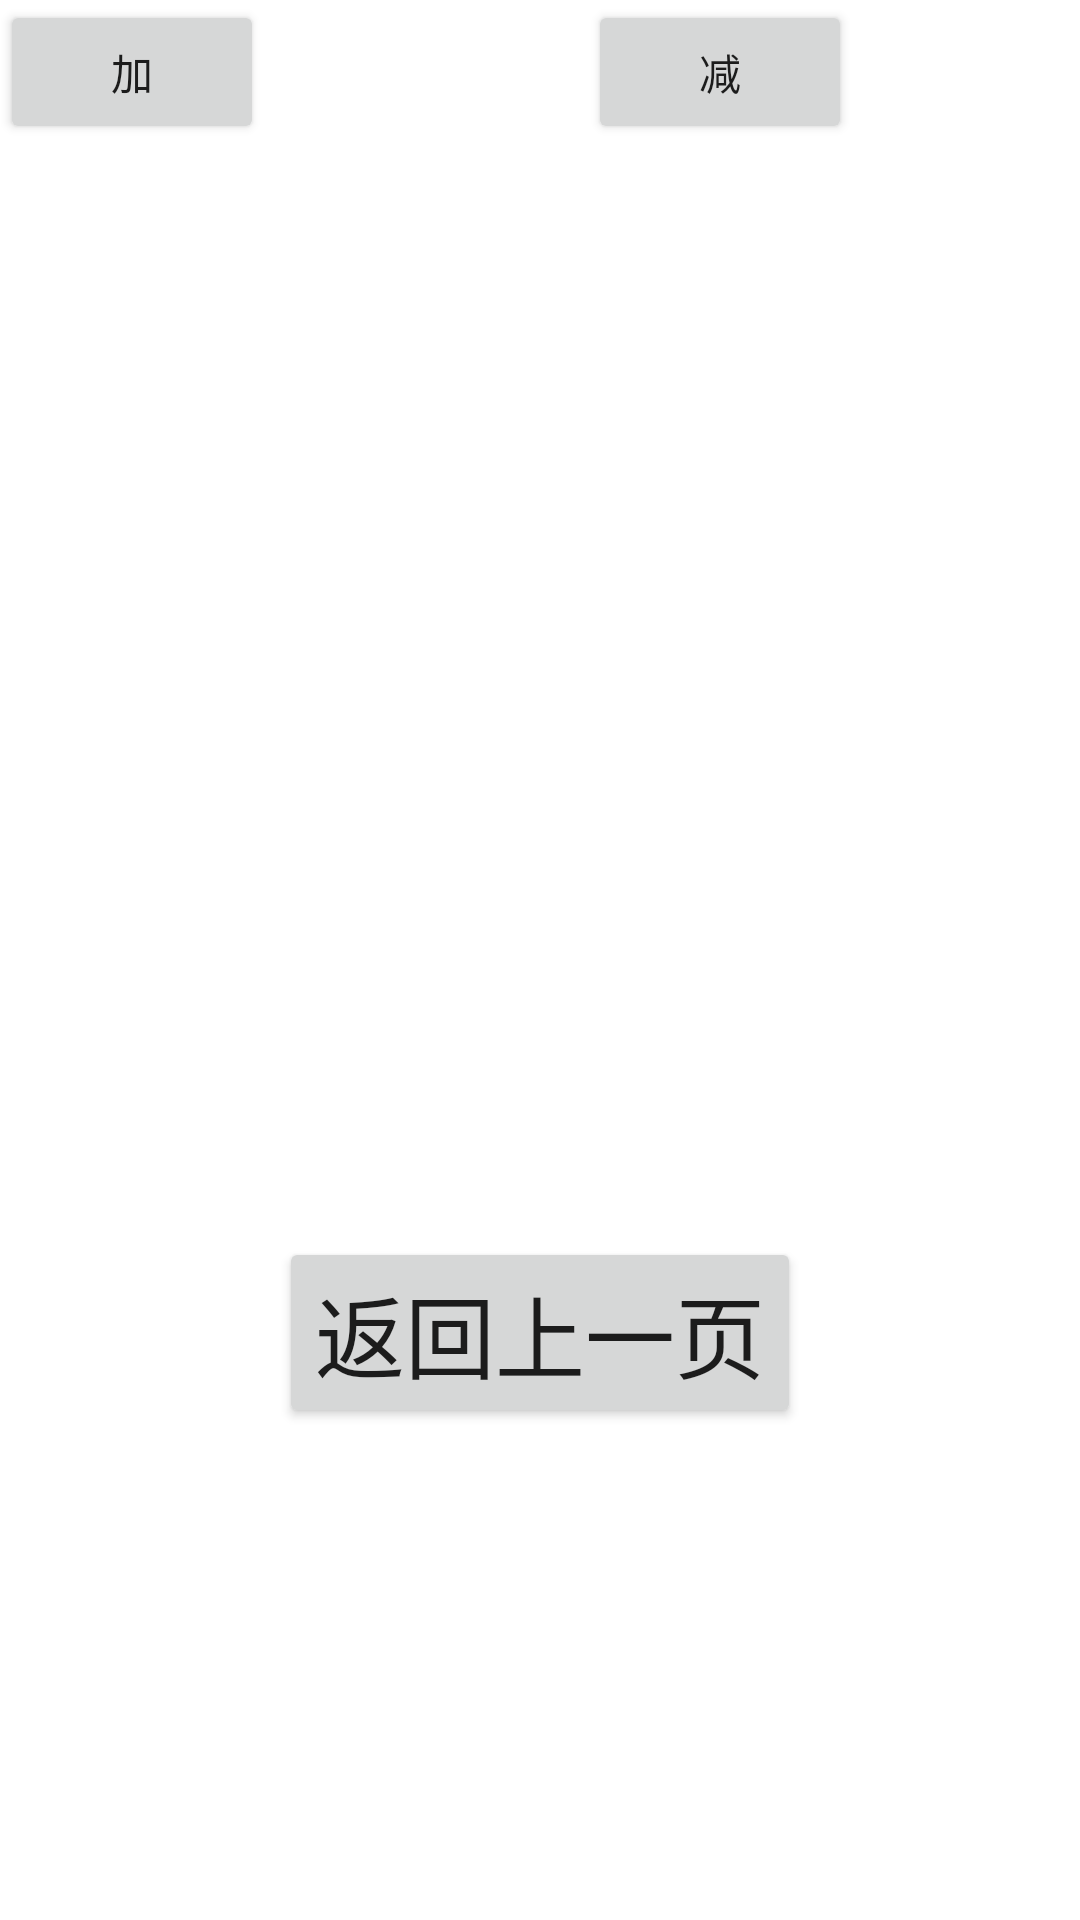

The Android layout XML behind this screen, and the referenced resources:
<!-- AndroidManifest.xml: application theme AppTheme -->
<!-- res/layout/fragment_detail.xml -->
<?xml version="1.0" encoding="utf-8"?>
<layout xmlns:android="http://schemas.android.com/apk/res/android"
    xmlns:app="http://schemas.android.com/apk/res-auto"
    xmlns:tools="http://schemas.android.com/tools">

    <data>

        <variable
            name="data"
            type="com.me.youtu_android.MyViewModle" />
    </data>

    <androidx.constraintlayout.widget.ConstraintLayout
        android:layout_width="match_parent"
        android:layout_height="match_parent"
        tools:context=".DetailFragment">

        <TextView
            android:id="@+id/tv_detail"
            android:layout_width="wrap_content"
            android:layout_height="wrap_content"
            android:layout_marginTop="240dp"
            android:text="@{String.valueOf(data.number)}"
            android:textSize="30sp"
            app:layout_constraintEnd_toEndOf="parent"
            app:layout_constraintStart_toStartOf="parent"
            app:layout_constraintTop_toTopOf="parent" />

        <Button
            android:id="@+id/but_return_page"
            android:layout_width="wrap_content"
            android:layout_height="wrap_content"
            android:layout_marginTop="132dp"
            android:text="@string/return_page"
            android:textSize="30sp"
            app:layout_constraintEnd_toEndOf="parent"
            app:layout_constraintStart_toStartOf="parent"
            app:layout_constraintTop_toBottomOf="@+id/tv_detail" />

        <Button
            android:id="@+id/but_add"
            android:layout_width="wrap_content"
            android:layout_height="wrap_content"
            android:text="加"
            tools:layout_editor_absoluteX="62dp"
            tools:layout_editor_absoluteY="581dp" />

        <Button
            android:id="@+id/but_jian"
            android:layout_width="wrap_content"
            android:layout_height="wrap_content"
            android:layout_marginStart="108dp"
            android:layout_marginLeft="108dp"
            android:text="减"
            app:layout_constraintStart_toEndOf="@+id/but_add"
            tools:layout_editor_absoluteY="581dp" />


    </androidx.constraintlayout.widget.ConstraintLayout>
</layout>
<!-- resources referenced by this layout -->
<resources>
  <string name="return_page">返回上一页</string>
  <style name="AppTheme" parent="Theme.AppCompat.Light.NoActionBar">
          
          <item name="colorPrimary">@color/colorPrimary</item>
          <item name="colorPrimaryDark">@color/colorPrimaryDark</item>
          <item name="colorAccent">@color/colorAccent</item>
          <item name="android:windowBackground">@mipmap/image_splash</item>
      </style>
  <color name="colorPrimary">#6200EE</color>
  <color name="colorPrimaryDark">#3700B3</color>
  <color name="colorAccent">#03DAC5</color>
</resources>
